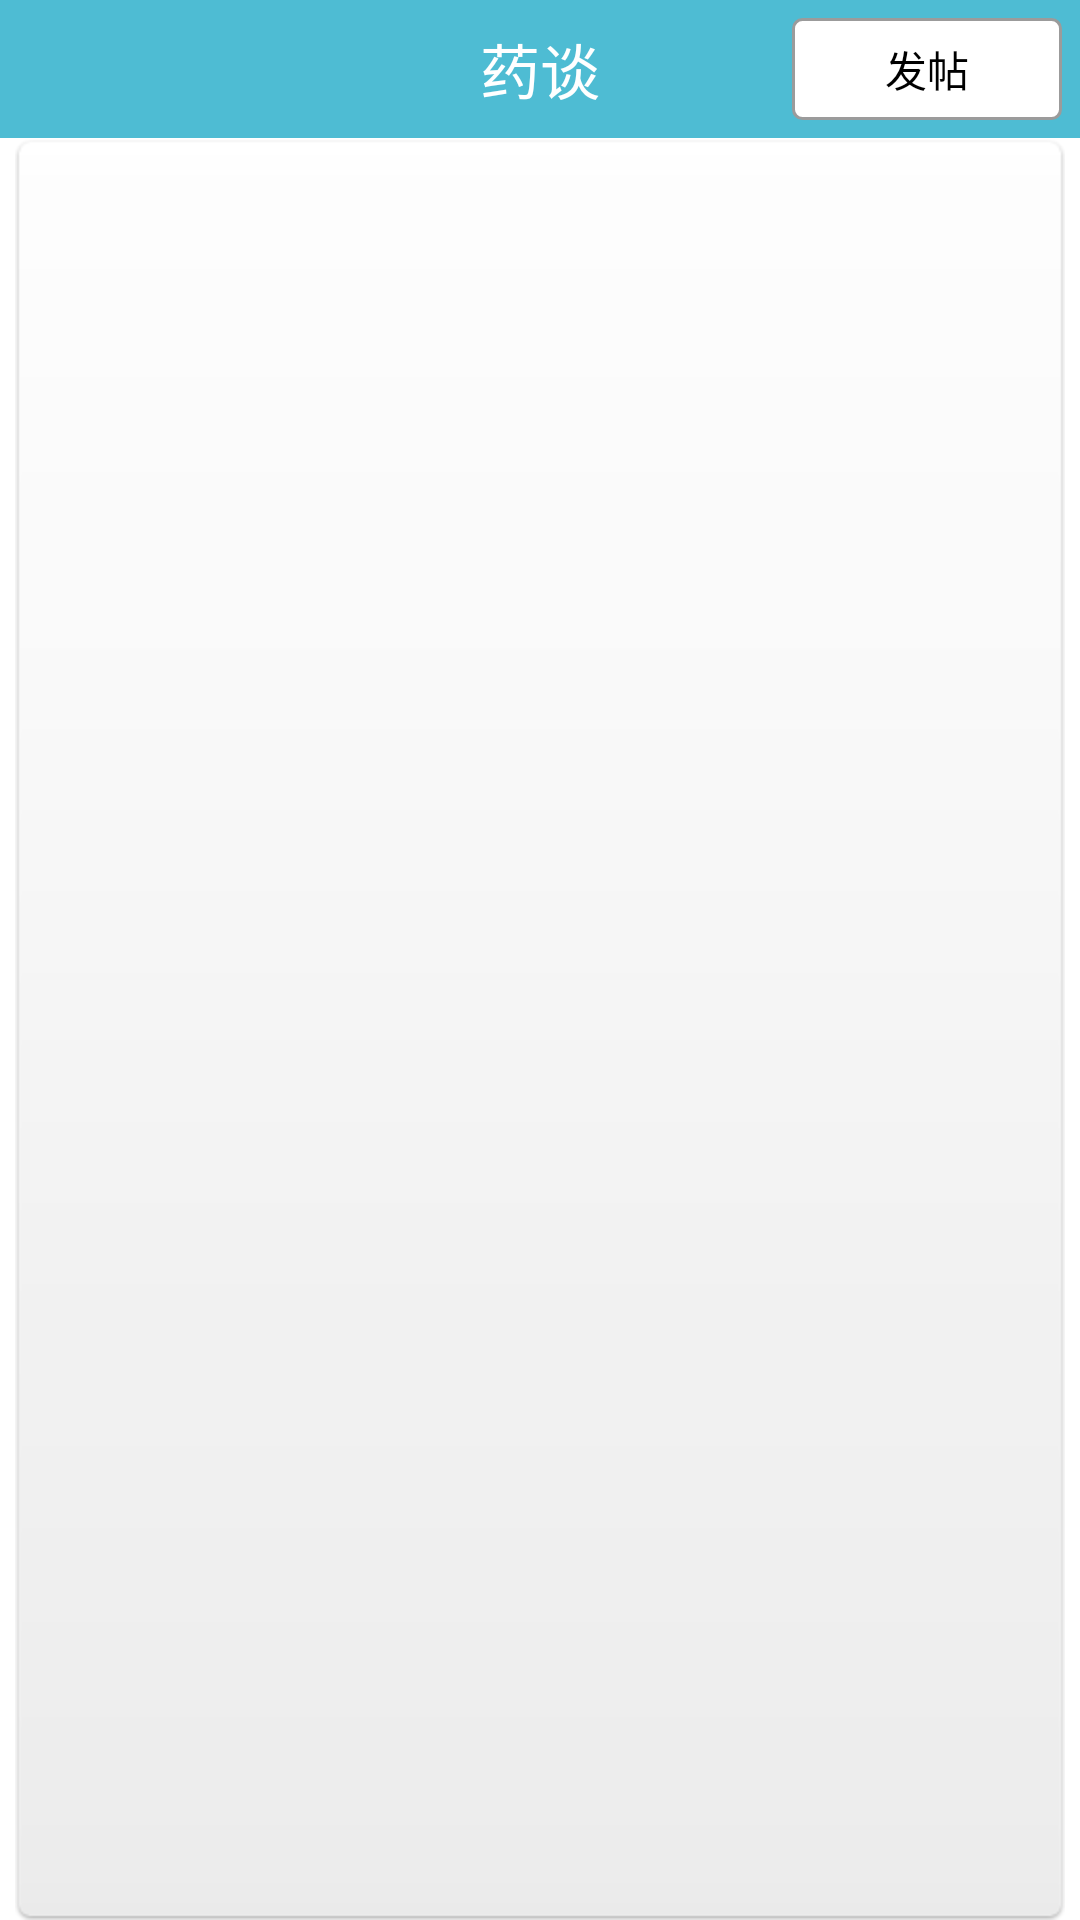

Produce the Android XML layout that renders to this screen, including the resource entries it uses.
<!-- AndroidManifest.xml: application theme AppTheme -->
<!-- res/layout/drugbbs_layout.xml -->
<?xml version="1.0" encoding="utf-8"?>
<RelativeLayout xmlns:android="http://schemas.android.com/apk/res/android"
    android:layout_width="fill_parent"
    android:layout_height="fill_parent"
     >

    <RelativeLayout
        android:id="@+id/rt"
        android:layout_width="match_parent"
        android:layout_height="@dimen/height_top_bar"
        android:background="@color/common_top_bar_blue" >

        <TextView
            android:layout_width="wrap_content"
            android:layout_height="wrap_content"
            android:layout_centerInParent="true"
            android:text="@string/strDrugBBS"
            android:textColor="#ffffff"
            android:textSize="20sp" />
			<Button
			     android:id="@+id/bbs_button_posting"
            android:layout_width="90dp"
            android:layout_height="40dp"
            android:layout_alignParentRight="true"
            android:layout_alignParentTop="true"
            android:layout_margin="6dp"
      
            android:background="@drawable/btn_style"
            android:text="@string/strPosting"/>















    </RelativeLayout>

    <RelativeLayout
        android:layout_width="fill_parent"
        android:layout_height="wrap_content"
        android:layout_marginLeft="5dip"
        android:layout_marginRight="5dip"
        android:layout_below="@id/rt"
        android:background="@drawable/login_back" >

        <ListView
            android:id="@+id/bbs_listview_showbbsdata"
            android:layout_width="fill_parent"
            android:layout_height="fill_parent" >
        </ListView>
    </RelativeLayout>
</RelativeLayout>
<!-- resources referenced by this layout -->
<resources>
  <color name="common_top_bar_blue">#4ebcd3</color>
  <dimen name="height_top_bar">46dp</dimen>
  <!-- drawable btn_style (drawable) -->
  <?xml version="1.0" encoding="utf-8"?>
  <selector xmlns:android="http://schemas.android.com/apk/res/android">
  
      <item android:drawable="@drawable/btn_recoder_recoding" android:state_pressed="true"></item>
      <item android:drawable="@drawable/btn_recoder_recoding" android:state_focused="true"></item>
      <item android:drawable="@drawable/btn_recoder_normals"></item>
  
  </selector>
  <string name="strDrugBBS">药谈</string>
  <string name="strPosting">发帖</string>
  <style name="AppTheme" parent="AppBaseTheme">
          
      </style>
  <!-- drawable btn_recoder_recoding (drawable) -->
  <?xml version="1.0" encoding="utf-8"?>
  <shape xmlns:android="http://schemas.android.com/apk/res/android"
      android:shape="rectangle" >
  
      <solid android:color="#eeeeee" />
  
      <stroke
          android:width="1dp"
          android:color="#9b9b9b" />
  
      <corners android:radius="3dp" />
  
  </shape>
  <!-- drawable btn_recoder_normals (drawable) -->
  <?xml version="1.0" encoding="utf-8"?>
  <shape xmlns:android="http://schemas.android.com/apk/res/android"
      android:shape="rectangle" >
  
      <solid android:color="#ffffff" />
  
      <stroke
          android:width="1dp"
          android:color="#9b9b9b" />
  
      <corners android:radius="3dp" />
  
  </shape>
  <style name="AppBaseTheme" parent="android:Theme.Light">
          
      </style>
</resources>
